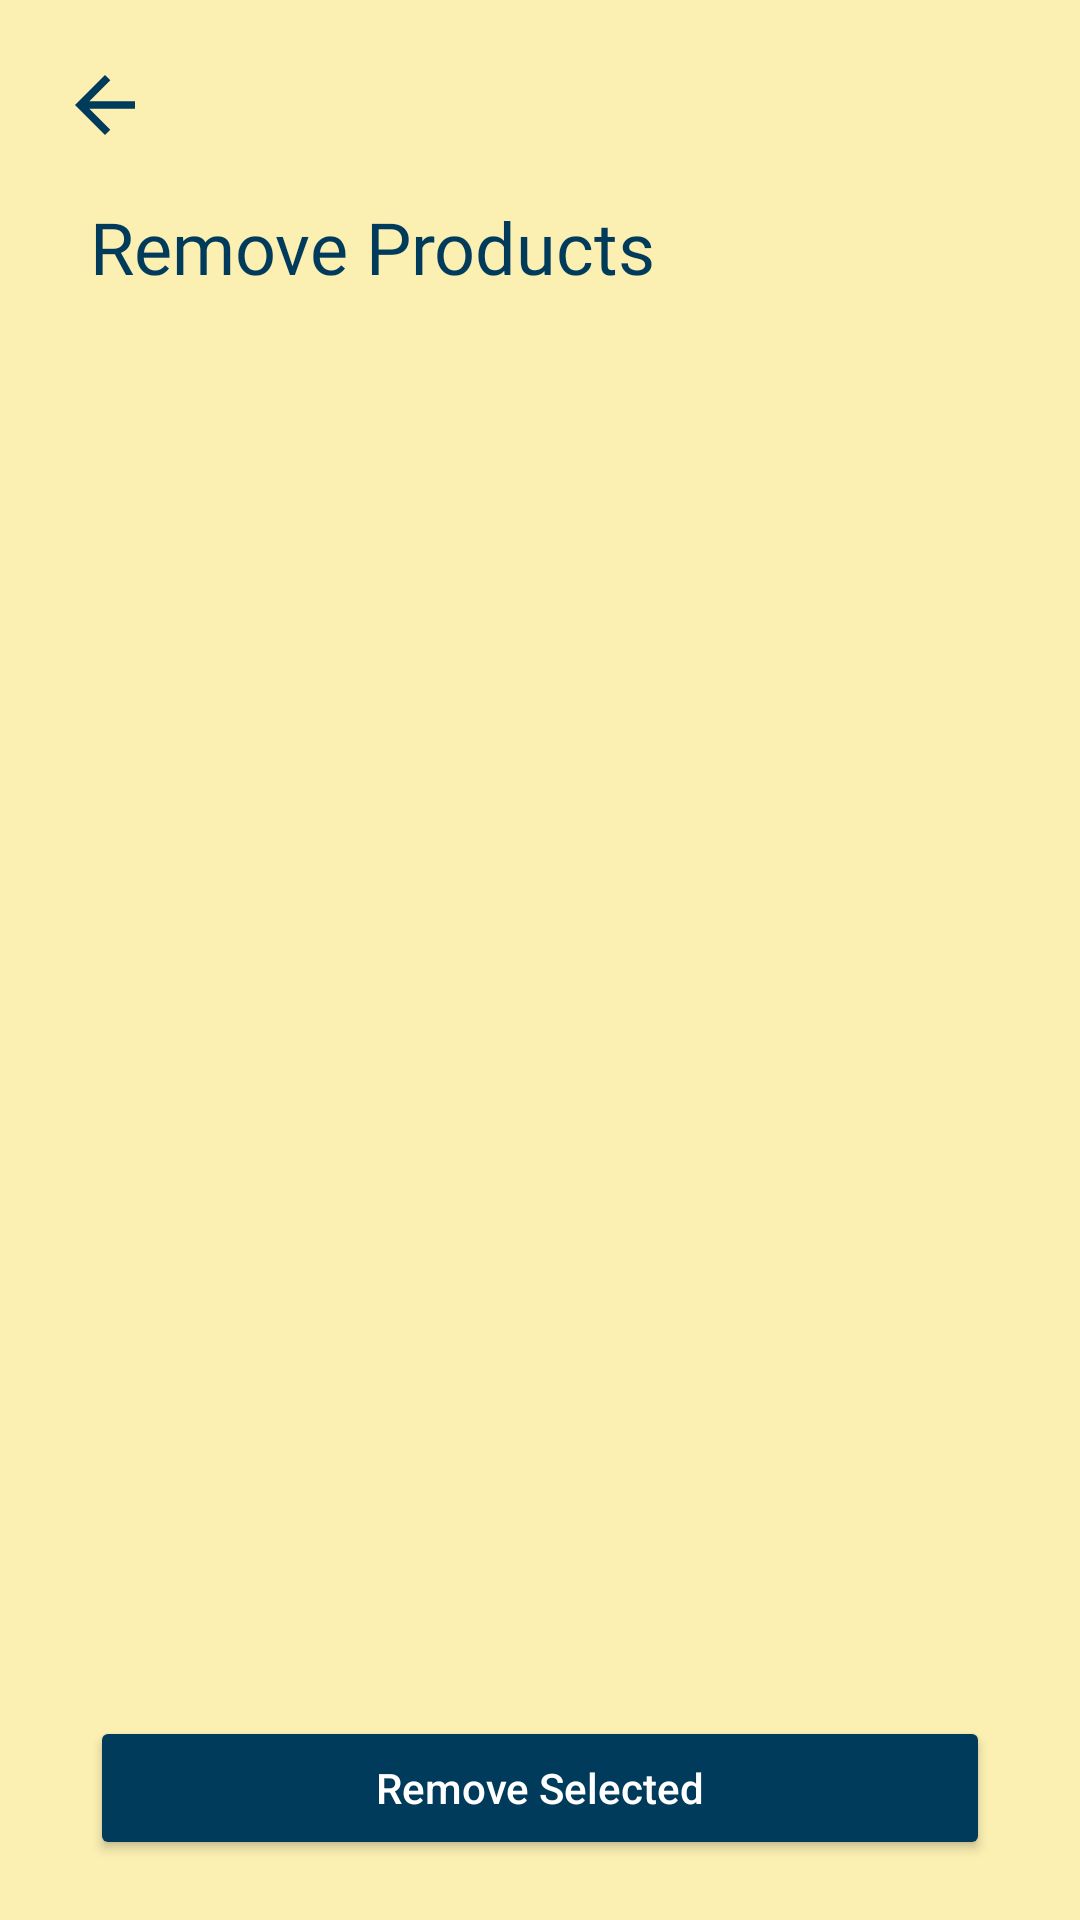

Produce the Android XML layout that renders to this screen, including the resource entries it uses.
<!-- AndroidManifest.xml: application theme Theme.Huckster -->
<!-- res/layout/activity_remove_product.xml -->
<?xml version="1.0" encoding="utf-8"?>
<RelativeLayout xmlns:android="http://schemas.android.com/apk/res/android"
    android:layout_width="match_parent"
    android:layout_height="match_parent"
    android:background="@color/welcome_yellow"
    android:padding="20dp">

    <ImageView
        android:id="@+id/back_settings"
        android:layout_width="30dp"
        android:layout_height="30dp"
        android:src="@drawable/baseline_arrow_back_24"
        android:layout_alignParentStart="true"
        android:layout_alignParentTop="true" />

    <TextView
        android:id="@+id/remove_title"
        android:layout_width="match_parent"
        android:layout_height="wrap_content"
        android:layout_below="@id/back_settings"
        android:layout_marginTop="16dp"
        android:layout_marginHorizontal="10dp"
        android:text="Remove Products"
        android:textSize="24sp"
        android:textColor="@color/trade_blue"
        android:fontFamily="@font/montserrat_semi_bold" />

    <ListView
        android:id="@+id/remove_product_listview"
        android:layout_width="match_parent"
        android:layout_height="0dp"
        android:layout_below="@id/remove_title"
        android:layout_above="@+id/remove_selected_btn"
        android:layout_marginTop="16dp"
        android:layout_marginHorizontal="10dp"
        android:divider="@android:color/transparent"
        android:dividerHeight="10dp" />

    <Button
        android:id="@+id/remove_selected_btn"
        android:layout_width="match_parent"
        android:layout_height="wrap_content"
        android:text="Remove Selected"
        android:textAllCaps="false"
        android:layout_alignParentBottom="true"
        android:backgroundTint="@color/trade_blue"
        android:textColor="@android:color/white"
        android:layout_marginTop="10dp"
        android:layout_marginHorizontal="10dp"/>
</RelativeLayout>
<!-- resources referenced by this layout -->
<resources>
  <color name="trade_blue">#FF003B5C</color>
  <color name="welcome_yellow">#fbefb2</color>
  <!-- drawable baseline_arrow_back_24 (drawable) -->
  <vector xmlns:android="http://schemas.android.com/apk/res/android" android:autoMirrored="true" android:height="24dp" android:tint="@color/trade_blue" android:viewportHeight="24" android:viewportWidth="24" android:width="24dp">
        
      <path android:fillColor="@android:color/white" android:pathData="M20,11H7.83l5.59,-5.59L12,4l-8,8 8,8 1.41,-1.41L7.83,13H20v-2z"/>
  
  </vector>
  <style name="Theme.Huckster" parent="Theme.AppCompat.Light.NoActionBar" />
</resources>
